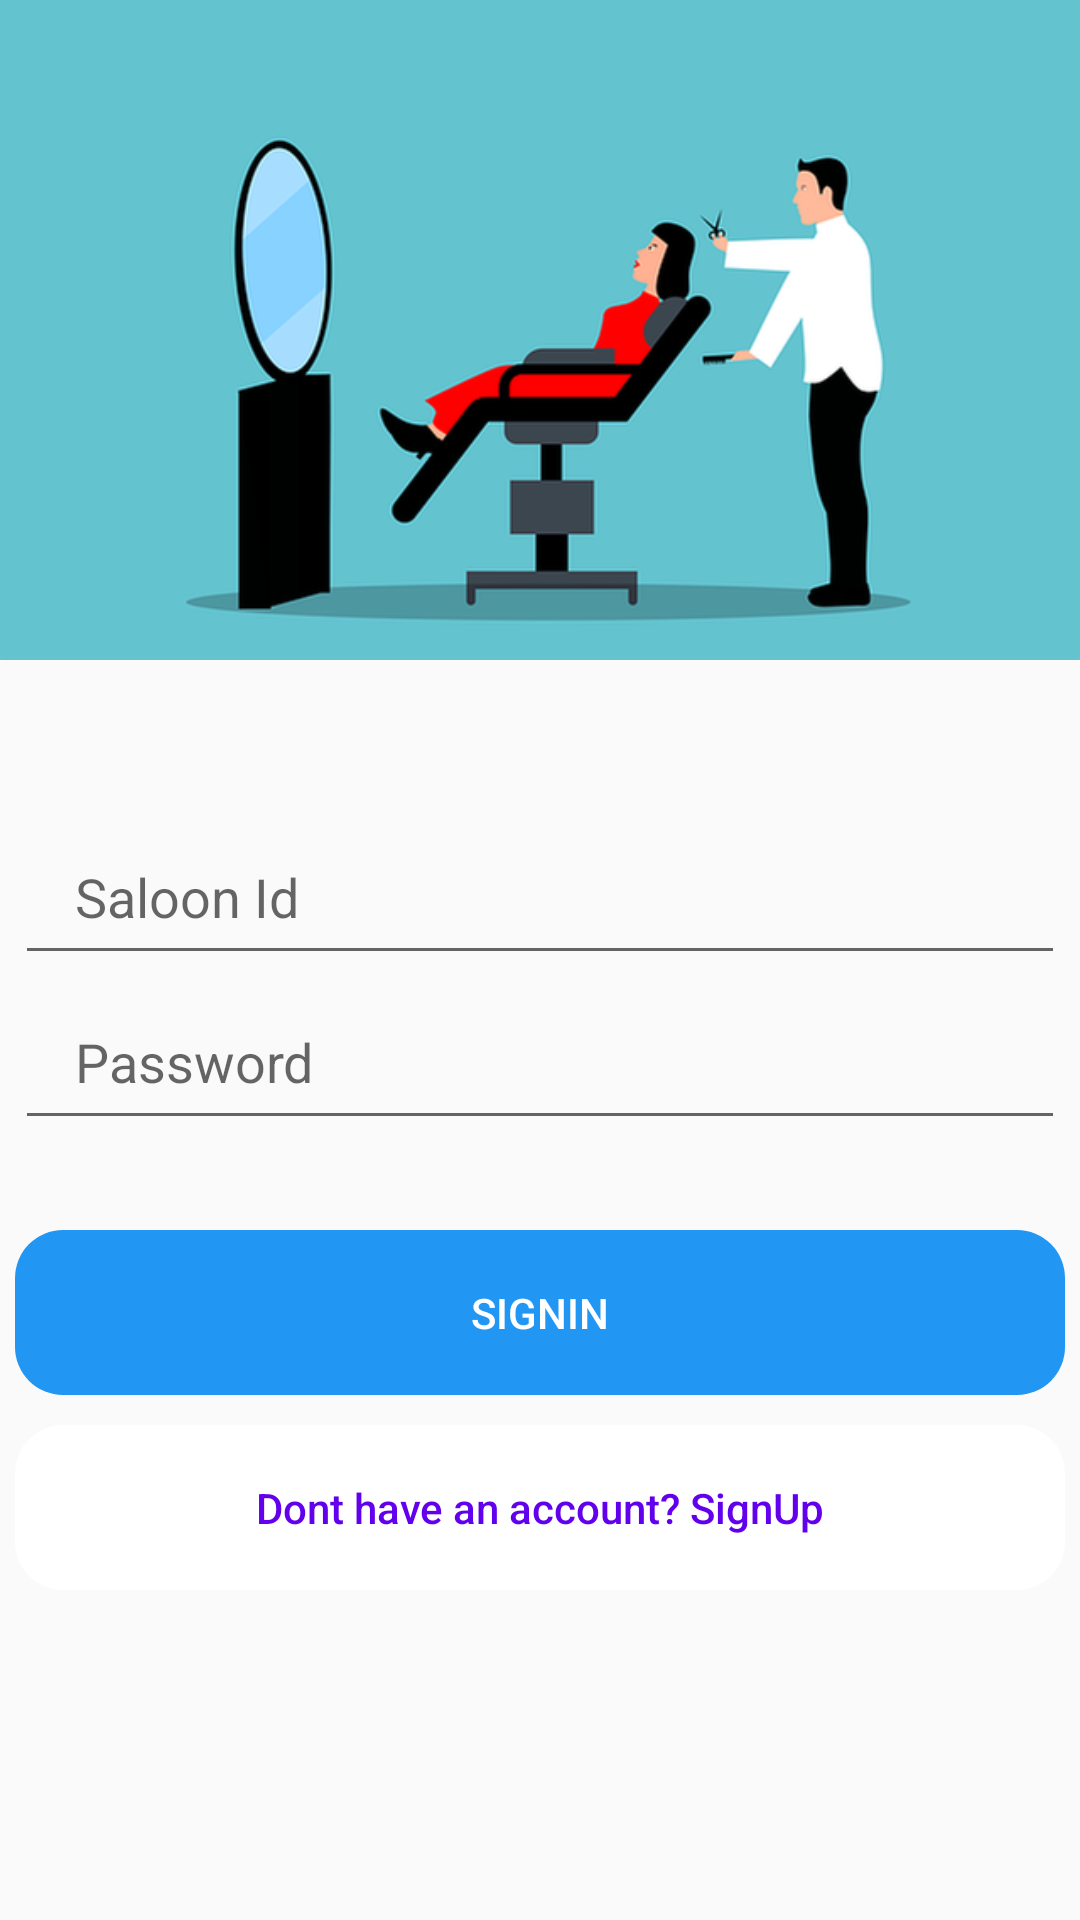

This screen was rendered from an Android layout file. Write that file and the resources it references.
<!-- AndroidManifest.xml: application theme Theme.Saloon -->
<!-- res/layout/fragment_vendor_login.xml -->
<?xml version="1.0" encoding="utf-8"?>
<LinearLayout xmlns:android="http://schemas.android.com/apk/res/android"
    xmlns:tools="http://schemas.android.com/tools"
    android:layout_width="match_parent"
    android:layout_height="match_parent"
    android:id="@+id/storeLoginMainLayout"
    android:orientation="vertical"
    android:weightSum="10"
    tools:context=".ui.VendorLoginFragment">

    <androidx.appcompat.widget.AppCompatImageView
        android:layout_width="match_parent"
        android:layout_height="0dp"
        android:layout_weight="4"
        android:background="@drawable/vendorloginpic" />

    <EditText
        android:id="@+id/loginStoreId"
        android:layout_width="350dp"
        android:layout_height="0dp"
        android:layout_gravity="center"
        android:layout_marginTop="50dp"
        android:layout_weight="1"
        android:hint="Saloon Id"
        android:paddingStart="20dp"
        android:paddingEnd="20dp" />

    <EditText
        android:id="@+id/loginPassword"
        android:layout_width="350dp"
        android:layout_height="0dp"
        android:layout_gravity="center"
        android:layout_weight="1"
        android:hint="Password"
        android:paddingStart="20dp"
        android:paddingEnd="20dp" />

    <androidx.appcompat.widget.AppCompatButton
        android:id="@+id/signInButton"
        android:layout_width="350dp"
        android:layout_height="0dp"
        android:layout_gravity="center"
        android:layout_marginTop="30dp"
        android:layout_weight="1"
        android:background="@drawable/roundshape"
        android:backgroundTint="@color/blue"
        android:text="SignIn"
        android:textColor="@color/white" />

    <androidx.appcompat.widget.AppCompatButton
        android:id="@+id/goToSignupPageButton"
        android:layout_width="350dp"
        android:layout_height="0dp"
        android:layout_gravity="center"
        android:layout_marginTop="10dp"
        android:layout_weight="1"
        android:background="@drawable/roundshape"
        android:backgroundTint="@color/white"
        android:text="Dont have an account? SignUp"
        android:textAllCaps="false"
        android:textColor="@color/purple_500" />
</LinearLayout>
<!-- resources referenced by this layout -->
<resources>
  <color name="blue">#2196f3</color>
  <color name="purple_500">#FF6200EE</color>
  <color name="white">#FFFFFFFF</color>
  <!-- drawable roundshape (drawable) -->
  <?xml version="1.0" encoding="utf-8"?>
  <shape android:shape="rectangle"
      xmlns:android="http://schemas.android.com/apk/res/android">
      <corners android:radius="16dp"></corners>
  </shape>
  <!-- drawable vendorloginpic: png bitmap (drawable-hdpi, 18103 bytes) -->
  <style name="Theme.Saloon" parent="Theme.AppCompat.Light.NoActionBar">
          
          <item name="colorPrimary">@color/blue</item>
          <item name="colorPrimaryVariant">@color/purple_700</item>
          <item name="colorOnPrimary">@color/white</item>
          
          <item name="colorSecondary">@color/teal_200</item>
          <item name="colorSecondaryVariant">@color/teal_700</item>
          <item name="colorOnSecondary">@color/black</item>
          
          <item name="android:statusBarColor" tools:targetApi="l">?attr/colorPrimaryVariant</item>
          
      </style>
  <color name="purple_700">#FF3700B3</color>
  <color name="teal_200">#FF03DAC5</color>
  <color name="teal_700">#FF018786</color>
  <color name="black">#FF000000</color>
</resources>
